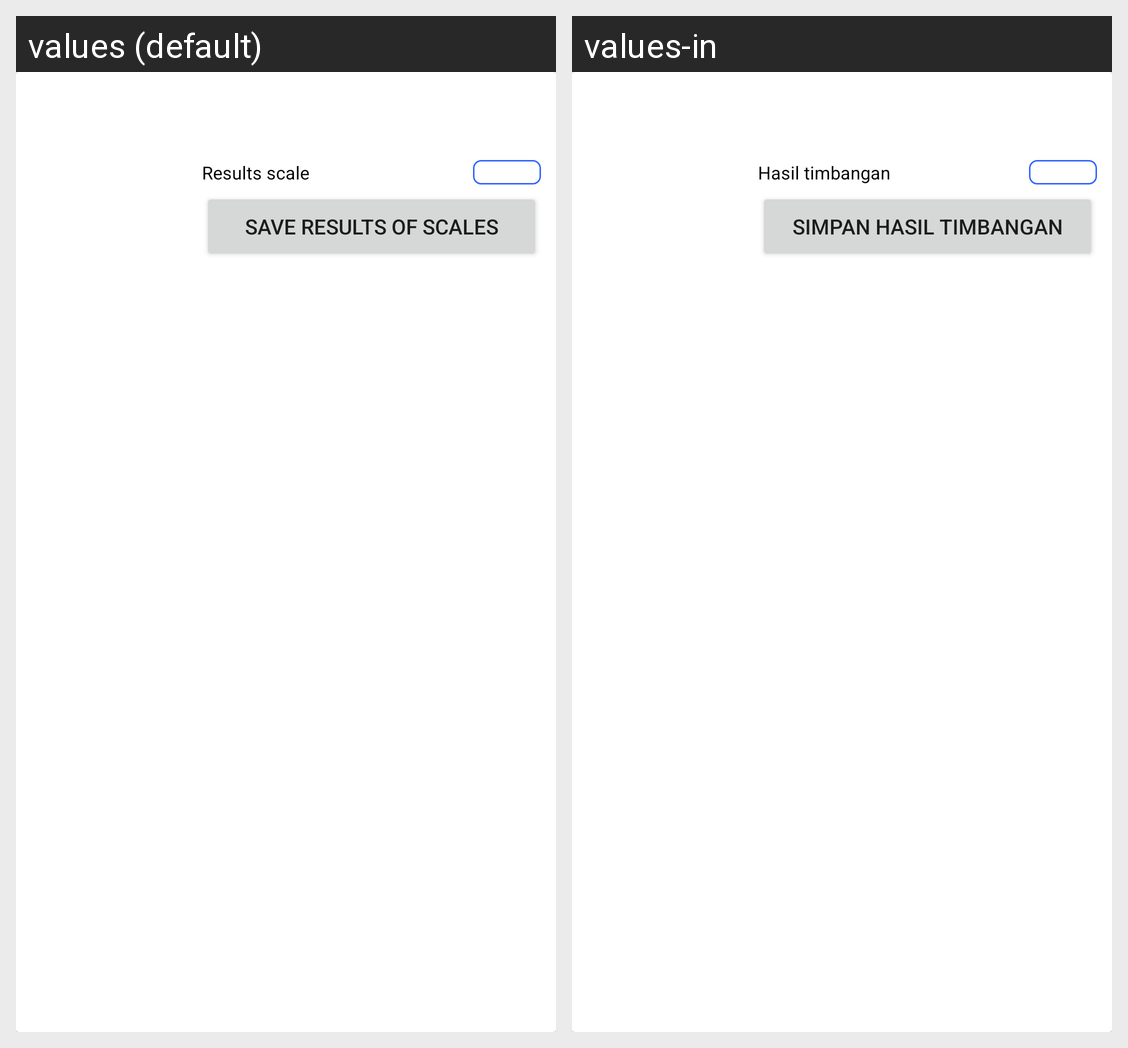

Locale-by-locale string values for the Android screen shown in this grid:
Android screen res/layout/rv_timbangan_detail.xml rendered under 2 locales, left to right: values (default), values-in. Device: Nexus 5 (rendered at 1080×1920; each locale shown at half size, 540×960, under a caption strip naming it); theme AppTheme.
Strings drawn on this screen, with the default value and each locale's value (text and hints the layout hard-codes, and strings that could not be matched under every locale, appear in the picture but are not listed):

hasil_timbangan
  values: Results scale
  values-in: Hasil timbangan

simpan_hasil_timbangan
  values: Save results of scales
  values-in: Simpan hasil timbangan
